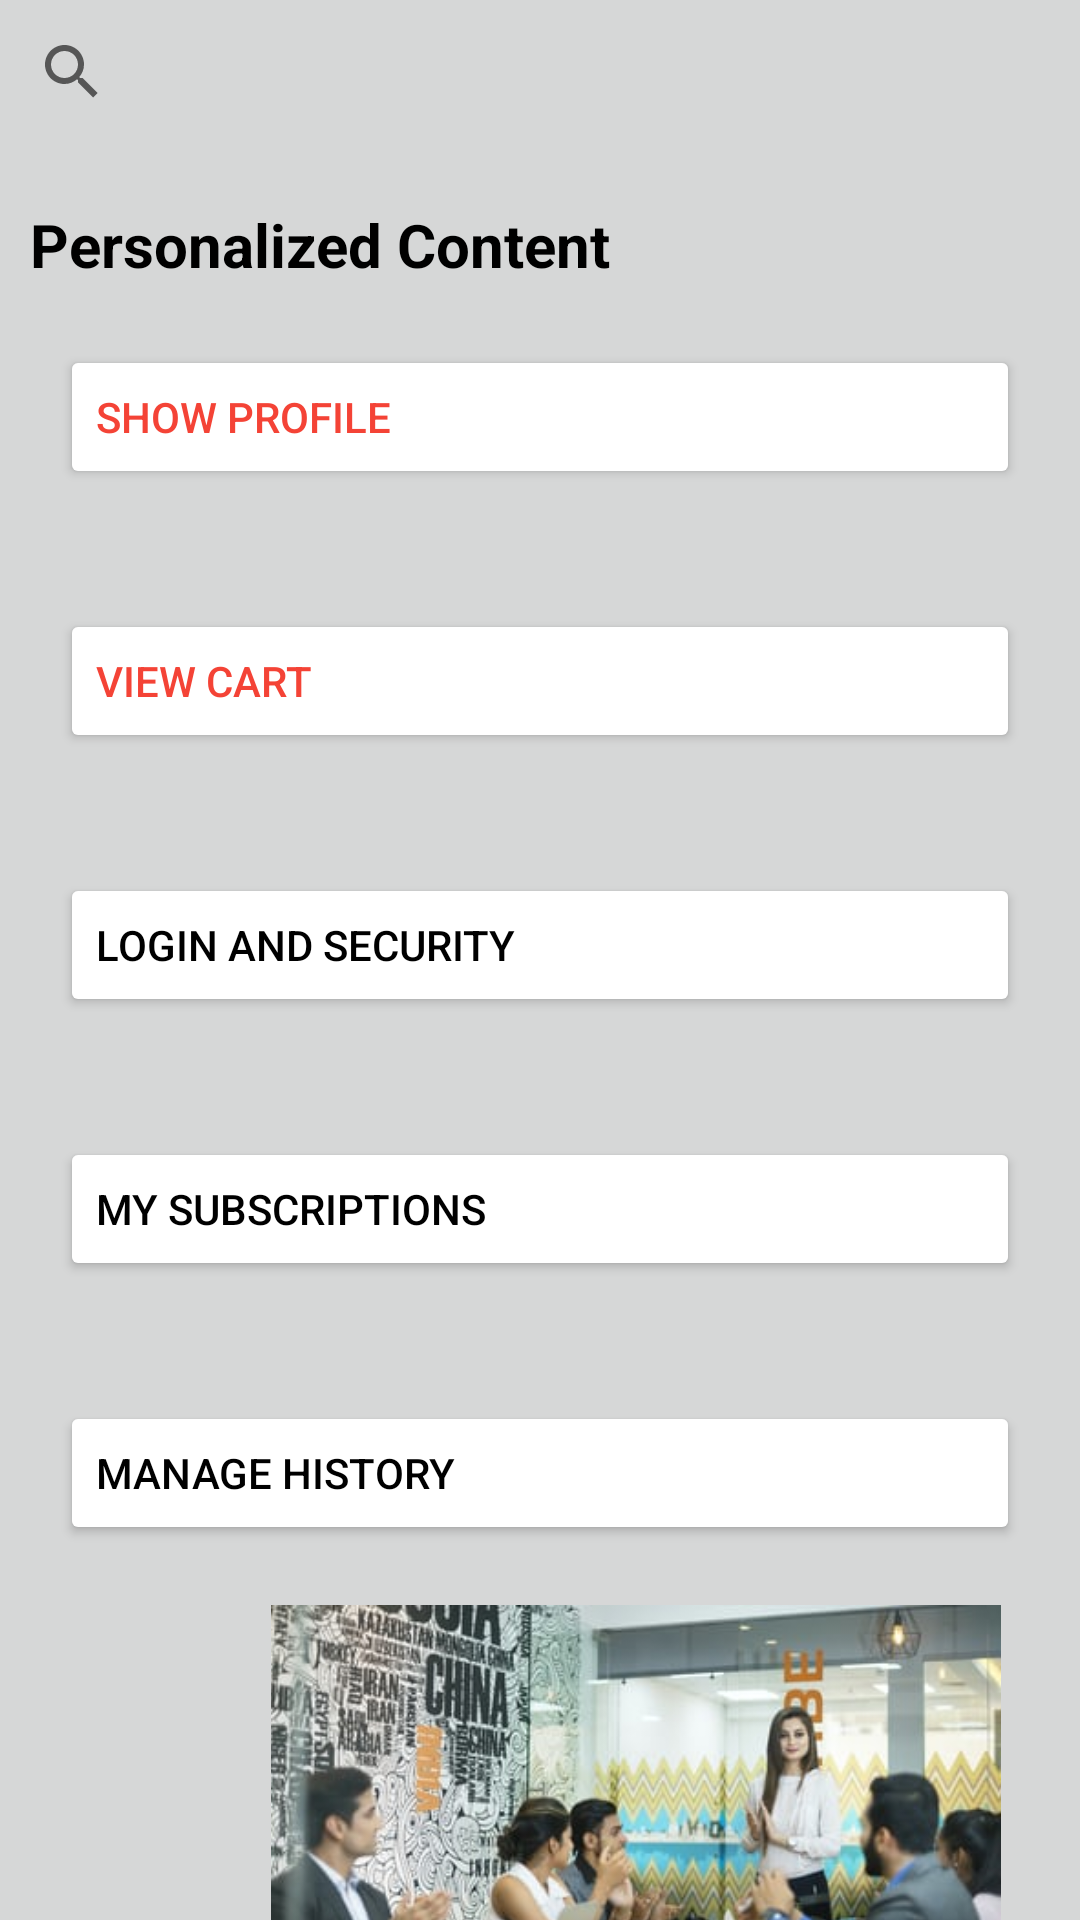

Layout XML and referenced resources for this Android screen:
<!-- AndroidManifest.xml: application theme Theme.CartAndProfile -->
<!-- res/layout/activity_main.xml -->
<?xml version="1.0" encoding="utf-8"?>
<LinearLayout xmlns:android="http://schemas.android.com/apk/res/android"
    xmlns:app="http://schemas.android.com/apk/res-auto"
    xmlns:tools="http://schemas.android.com/tools"
    android:layout_width="match_parent"
    android:layout_height="match_parent"
    android:background="?attr/colorButtonNormal"
    android:orientation="vertical"
    tools:context=".MainActivity">

    <SearchView
        android:layout_width="match_parent"
        android:layout_height="wrap_content" />

    <TextView
        android:id="@+id/Orders"
        android:layout_width="match_parent"
        android:layout_height="wrap_content"
        android:paddingLeft="10dp"
        android:layout_marginTop="20dp"
        android:text="@string/contentsp"
        android:textColor="@color/black"
        android:textSize="20sp"
        android:textStyle="bold" />

    <Button
        android:id="@+id/button"
        android:layout_width="match_parent"
        android:layout_height="wrap_content"
        android:layout_gravity="start"
        android:layout_margin="20sp"
        android:layout_marginBottom="0dp"
        android:text="@string/show_profile"
        android:textAlignment="viewStart"
        android:textColor="@color/border"
        app:backgroundTint="@color/white"
        tools:ignore="TextContrastCheck" />

    <Button
        android:id="@+id/button2"
        android:layout_width="match_parent"
        android:layout_height="wrap_content"
        android:layout_gravity="start"
        android:layout_margin="20sp"
        android:layout_marginTop="0dp"
        android:backgroundTint="@color/white"
        android:text="View Cart"
        android:textAlignment="viewStart"
        android:textColor="@color/border"
        tools:ignore="TextContrastCheck" />

    <Button
        android:id="@+id/button5"
        android:layout_width="match_parent"
        android:layout_height="wrap_content"
        android:layout_gravity="start"
        android:layout_margin="20sp"
        android:layout_marginBottom="0dp"
        android:text="@string/Loginnsec"
        android:textAlignment="viewStart"
        android:textColor="@color/black"
        app:backgroundTint="@color/white"
        tools:ignore="TextContrastCheck" />

    <Button
        android:id="@+id/button3"
        android:layout_width="match_parent"
        android:layout_height="wrap_content"
        android:layout_gravity="start"
        android:layout_margin="20sp"
        android:layout_marginBottom="0dp"
        android:text="@string/subs"
        android:textAlignment="viewStart"
        android:textColor="@color/black"
        app:backgroundTint="@color/white"
        tools:ignore="TextContrastCheck" />

    <Button
        android:layout_width="match_parent"
        android:layout_height="wrap_content"
        android:layout_gravity="start"
        android:layout_margin="20sp"
        android:layout_marginBottom="0dp"
        android:text="@string/history"
        android:textAlignment="viewStart"
        android:textColor="@color/black"
        app:backgroundTint="@color/white"
        tools:ignore="TextContrastCheck" />

    <ImageView
        android:id="@+id/imageView"
        android:layout_width="424dp"
        android:layout_height="137dp"
        app:srcCompat="@drawable/team" />


</LinearLayout>
<!-- resources referenced by this layout -->
<resources>
  <color name="black">#FF000000</color>
  <color name="border">#F44336</color>
  <color name="white">#FFFFFFFF</color>
  <!-- drawable team: jpg bitmap (drawable, 26225 bytes) -->
  <string name="Loginnsec">Login And Security</string>
  <string name="contentsp">Personalized Content</string>
  <string name="history">Manage History</string>
  <string name="show_profile">Show Profile</string>
  <string name="subs">My Subscriptions</string>
  <style name="Theme.CartAndProfile" parent="Theme.MaterialComponents.DayNight.NoActionBar">
          
          <item name="colorPrimary">@color/purple_500</item>
          <item name="colorPrimaryVariant">@color/purple_700</item>
          <item name="colorOnPrimary">@color/white</item>
          
          <item name="colorSecondary">@color/teal_200</item>
          <item name="colorSecondaryVariant">@color/teal_700</item>
          <item name="colorOnSecondary">@color/black</item>
          
          <item name="android:statusBarColor" tools:targetApi="l">?attr/colorPrimaryVariant</item>
          
      </style>
  <color name="purple_500">#FF6200EE</color>
  <color name="purple_700">#FF3700B3</color>
  <color name="teal_200">#FF03DAC5</color>
  <color name="teal_700">#FF018786</color>
</resources>
